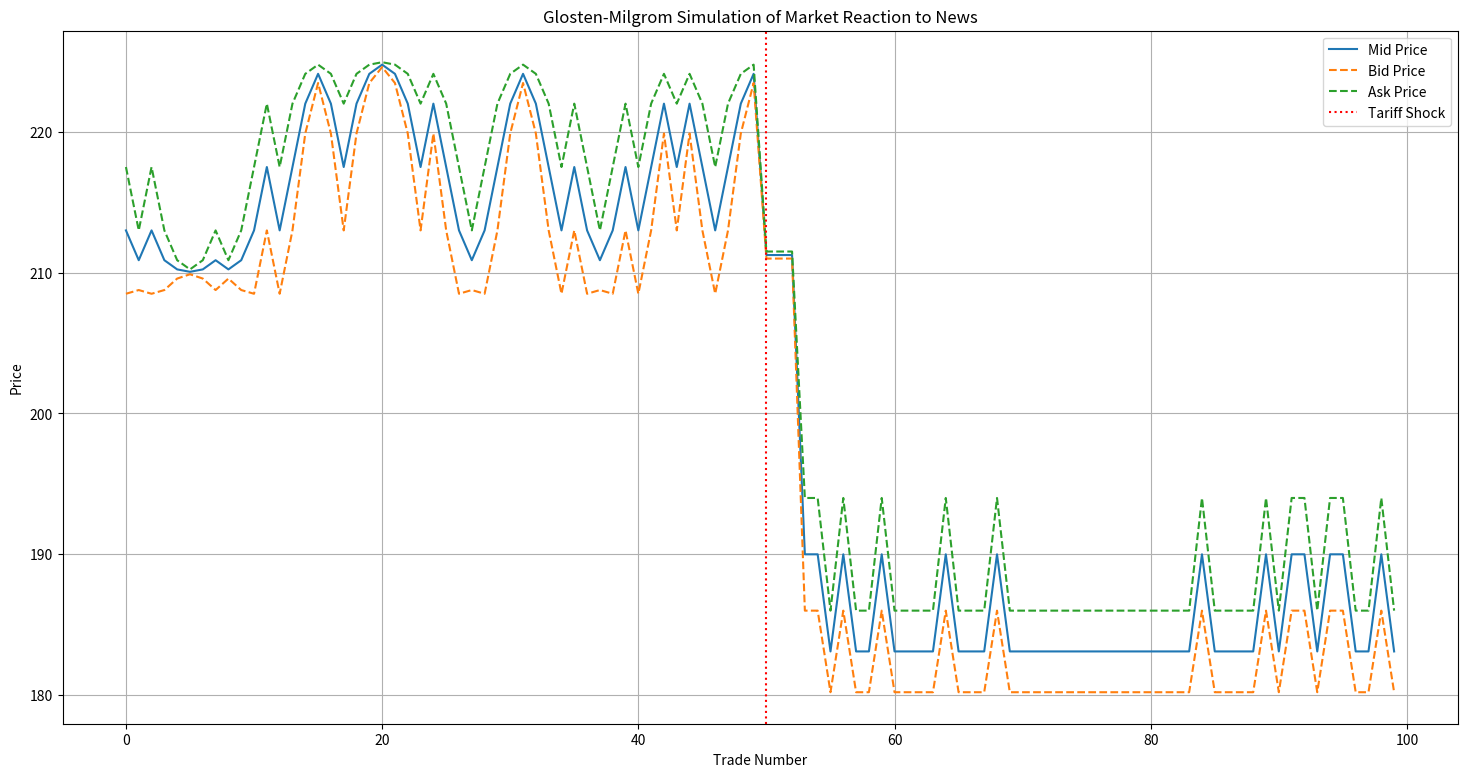
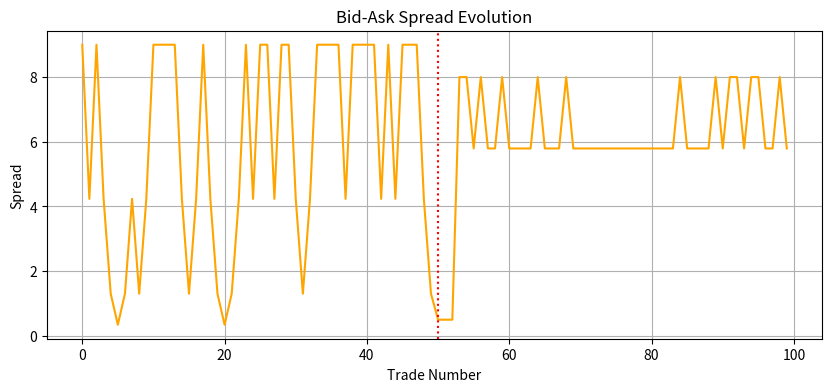

Here is the Python script that generated these plots, in order:
# %%
import numpy as np
import matplotlib.pyplot as plt


# Parameters
np.random.seed(42)
N = 100  # number of trades
v_H = 225   # high asset value
v_L = 210   # low asset value
p0 = 0.5    # initial belief that value is high
alpha = 0.6  # probability a trader is informed
shock_trade = 50  # simulate a shock at this trade

# true value equal to v_L since it's a bad news


# %%
# Initialize storage
beliefs = []
bid_prices = []
ask_prices = []
mid_prices = []
spreads = []
orders = []
trades = []
trade_types = []

p = p0  # initial belief

# %%
def update_belief(p, order, alpha):

    if order == 'buy':
        num = float(p * 0.5 * (1 + alpha))
        denom = float(p * alpha + (1 - alpha) * 0.5)
    elif order == 'sell':
        num = float(p * 0.5 * (1 - alpha))
        denom = float(alpha * (1 - p) + 0.5 * (1 - alpha))
    return float(num / denom)

# %%
for t in range(N):

    # Decide trader type
    is_informed = np.random.rand() < alpha

    # Generate order before shock
    if t < shock_trade:  # before shock
        order = np.random.choice(['buy', 'sell'], p=[0.52, 0.48])
    elif t >= shock_trade and t <=52:  # after shock
        # Sudden info shock: change probability market thinks asset is L
        p = 0.1
        alpha = 0.1
        if is_informed:
            order = 'sell'  # Informed trader knows that asset value is low
        else:
            order = np.random.choice(['buy', 'sell'])
    else:
        p = 0.3
        alpha = 0.4
        v_H = 200
        v_L = 180
        if is_informed:
            order = 'sell'
        else:
            order = np.random.choice(['buy', 'sell'])



    # Update belief
    p = update_belief(p, order, alpha)

    # Compute bid and ask
    bid = ((1 - p) * v_L + p * v_H) - (alpha*p*(1 - p))/(alpha*p+(1-alpha)*0.5) * (v_H - v_L)  # bid discount
    ask = ((1 - p) * v_L + p * v_H) + (alpha*p*(1 - p))/(alpha*p+(1-alpha)*0.5) * (v_H - v_L) # ask premium
    mid = (bid + ask) / 2
    spread = ask - bid

    # Store
    if order == 'buy':
        trades.append(ask)
    elif order == 'sell':
        trades.append(bid)
    beliefs.append(p)
    bid_prices.append(bid)
    ask_prices.append(ask)
    mid_prices.append(mid)
    spreads.append(spread)
    orders.append(order)

# --- Plotting ---
# %%
plt.figure(figsize=(18, 9))
plt.plot(mid_prices, label='Mid Price')
plt.plot(bid_prices, linestyle='--', label='Bid Price')
plt.plot(ask_prices, linestyle='--', label='Ask Price')
plt.axvline(shock_trade, color='red', linestyle=':', label='Tariff Shock')
plt.title('Glosten-Milgrom Simulation of Market Reaction to News')
plt.xlabel('Trade Number')
plt.ylabel('Price')
plt.legend()
plt.grid(True)
plt.show()

# %%
plt.figure(figsize=(10, 4))
plt.plot(spreads, color='orange')
plt.axvline(shock_trade, color='red', linestyle=':', label='Tariff Shock')
plt.title('Bid-Ask Spread Evolution')
plt.xlabel('Trade Number')
plt.ylabel('Spread')
plt.grid(True)
plt.show()

# %%
